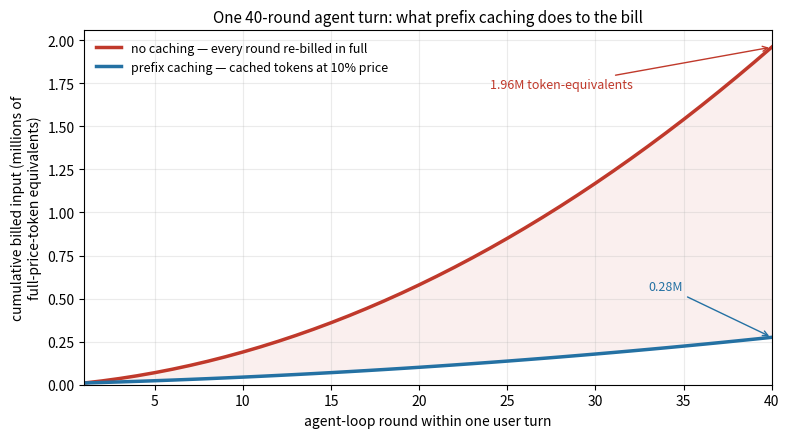

Reproduce this figure in Python.
#!/usr/bin/env python3
"""Chapter 5 figure: cumulative input-token cost of an agent turn,
with and without prefix caching.

Model of the turn: the array starts at BASE tokens and grows by
GROWTH tokens per round (one tool call + result). Without caching every
round bills its full array. With caching, previously-seen prefix tokens
bill at CACHE_PRICE of full price (cache-write surcharge ignored for
clarity; it does not change the picture).

Regenerate: python3 gen_cache_economics.py
"""
import matplotlib
matplotlib.use("Agg")
import matplotlib.pyplot as plt

BASE = 10_000          # tokens in the array at round 1
GROWTH = 2_000         # tokens added per round
ROUNDS = 40
CACHE_PRICE = 0.10     # cached input price as a fraction of full price

rounds = list(range(1, ROUNDS + 1))
sizes = [BASE + GROWTH * (r - 1) for r in rounds]

cum_nocache, cum_cache = [], []
total_n = total_c = 0.0
for i, size in enumerate(sizes):
    total_n += size                                   # everything full price
    new = size if i == 0 else GROWTH                  # only the tail is new
    total_c += new + (size - new) * CACHE_PRICE       # prefix at 10%
    cum_nocache.append(total_n / 1e6)
    cum_cache.append(total_c / 1e6)

fig, ax = plt.subplots(figsize=(8, 4.5), dpi=150)
ax.plot(rounds, cum_nocache, lw=2.5, color="#c0392b",
        label="no caching — every round re-billed in full")
ax.plot(rounds, cum_cache, lw=2.5, color="#2471a3",
        label=f"prefix caching — cached tokens at {int(CACHE_PRICE*100)}% price")
ax.fill_between(rounds, cum_cache, cum_nocache, color="#c0392b", alpha=0.08)

ax.annotate(f"{cum_nocache[-1]:.2f}M token-equivalents",
            xy=(ROUNDS, cum_nocache[-1]), xytext=(24, 1.72),
            fontsize=9, color="#c0392b",
            arrowprops=dict(arrowstyle="->", color="#c0392b", lw=1))
ax.annotate(f"{cum_cache[-1]:.2f}M",
            xy=(ROUNDS, cum_cache[-1]), xytext=(33, 0.55),
            fontsize=9, color="#2471a3",
            arrowprops=dict(arrowstyle="->", color="#2471a3", lw=1))

ax.set_xlabel("agent-loop round within one user turn")
ax.set_ylabel("cumulative billed input (millions of\nfull-price-token equivalents)")
ax.set_title("One 40-round agent turn: what prefix caching does to the bill",
             fontsize=11)
ax.legend(frameon=False, fontsize=9, loc="upper left")
ax.grid(True, alpha=0.25)
ax.set_xlim(1, ROUNDS)
ax.set_ylim(0, None)
fig.tight_layout()
fig.savefig("cache_economics.png")
print("wrote cache_economics.png")
